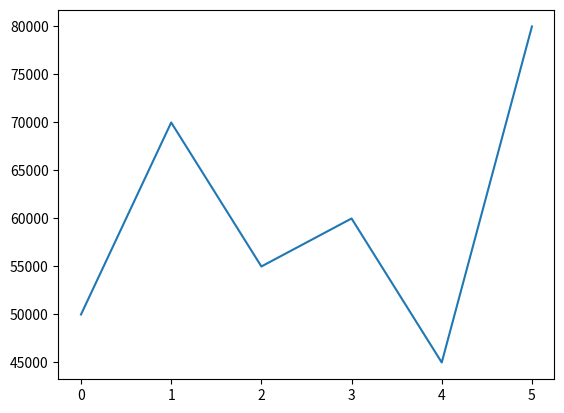

This chart was generated by the following Python code:
import matplotlib.pyplot as plt
import pandas as pd
data = {
    "salary" : [50000,70000,55000,60000,45000,80000]
}
df = pd.DataFrame(data)
plt.plot(df["salary"])
plt.show()
#Refer figure 2
